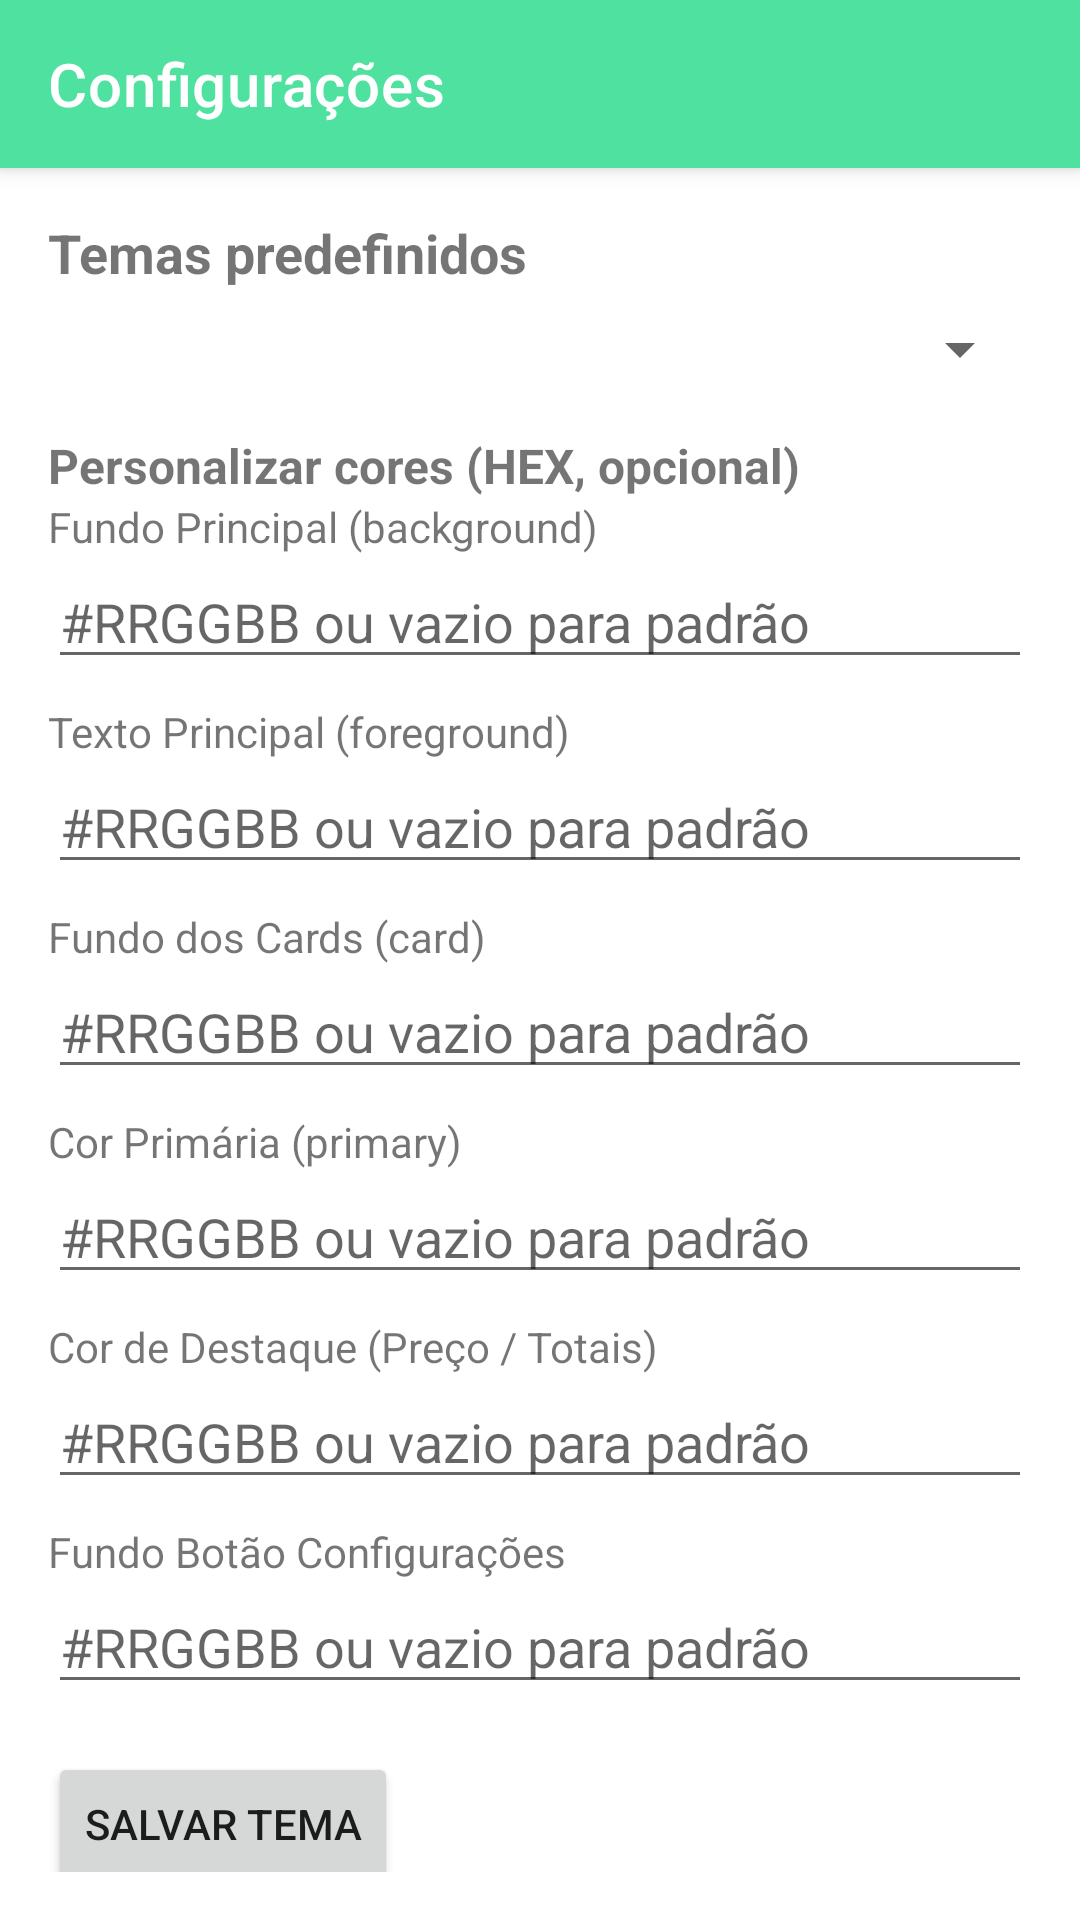

Layout XML and referenced resources for this Android screen:
<!-- AndroidManifest.xml: application theme Theme.PesagemPaginaInicial -->
<!-- res/layout/activity_settings.xml -->
<?xml version="1.0" encoding="utf-8"?>
<androidx.coordinatorlayout.widget.CoordinatorLayout
    xmlns:android="http://schemas.android.com/apk/res/android"
    xmlns:app="http://schemas.android.com/apk/res-auto"
    android:layout_width="match_parent"
    android:layout_height="match_parent">

    <com.google.android.material.appbar.AppBarLayout
        android:layout_width="match_parent"
        android:layout_height="wrap_content"
        android:theme="@style/ThemeOverlay.AppCompat.Dark.ActionBar">

        <androidx.appcompat.widget.Toolbar
            android:id="@+id/toolbarSettings"
            android:layout_width="match_parent"
            android:layout_height="?attr/actionBarSize"
            android:background="?attr/colorPrimary"
            app:title="Configurações"
            app:popupTheme="@style/ThemeOverlay.AppCompat.Light" />
    </com.google.android.material.appbar.AppBarLayout>

    <ScrollView
        android:layout_width="match_parent"
        android:layout_height="match_parent"
        android:layout_gravity="top"
        android:layout_marginTop="?attr/actionBarSize"
        android:padding="16dp">

        <LinearLayout
            android:layout_width="match_parent"
            android:layout_height="wrap_content"
            android:orientation="vertical">

            
            <TextView
                android:layout_width="match_parent"
                android:layout_height="wrap_content"
                android:text="Temas predefinidos"
                android:textSize="18sp"
                android:textStyle="bold"
                android:paddingBottom="8dp" />

            <Spinner
                android:id="@+id/spinnerTema"
                android:layout_width="match_parent"
                android:layout_height="wrap_content" />

            
            <TextView
                android:layout_width="match_parent"
                android:layout_height="wrap_content"
                android:layout_marginTop="16dp"
                android:text="Personalizar cores (HEX, opcional)"
                android:textSize="16sp"
                android:textStyle="bold" />

            
            <TextView
                android:layout_width="match_parent"
                android:layout_height="wrap_content"
                android:text="Fundo Principal (background)" />

            <EditText
                android:id="@+id/etBackgroundColor"
                android:layout_width="match_parent"
                android:layout_height="wrap_content"
                android:hint="#RRGGBB ou vazio para padrão"
                android:inputType="text" />

            
            <TextView
                android:layout_width="match_parent"
                android:layout_height="wrap_content"
                android:layout_marginTop="8dp"
                android:text="Texto Principal (foreground)" />

            <EditText
                android:id="@+id/etForegroundColor"
                android:layout_width="match_parent"
                android:layout_height="wrap_content"
                android:hint="#RRGGBB ou vazio para padrão"
                android:inputType="text" />

            
            <TextView
                android:layout_width="match_parent"
                android:layout_height="wrap_content"
                android:layout_marginTop="8dp"
                android:text="Fundo dos Cards (card)" />

            <EditText
                android:id="@+id/etCardColor"
                android:layout_width="match_parent"
                android:layout_height="wrap_content"
                android:hint="#RRGGBB ou vazio para padrão"
                android:inputType="text" />

            
            <TextView
                android:layout_width="match_parent"
                android:layout_height="wrap_content"
                android:layout_marginTop="8dp"
                android:text="Cor Primária (primary)" />

            <EditText
                android:id="@+id/etPrimaryColor"
                android:layout_width="match_parent"
                android:layout_height="wrap_content"
                android:hint="#RRGGBB ou vazio para padrão"
                android:inputType="text" />

            
            <TextView
                android:layout_width="match_parent"
                android:layout_height="wrap_content"
                android:layout_marginTop="8dp"
                android:text="Cor de Destaque (Preço / Totais)" />

            <EditText
                android:id="@+id/etAccentPriceColor"
                android:layout_width="match_parent"
                android:layout_height="wrap_content"
                android:hint="#RRGGBB ou vazio para padrão"
                android:inputType="text" />

            
            <TextView
                android:layout_width="match_parent"
                android:layout_height="wrap_content"
                android:layout_marginTop="8dp"
                android:text="Fundo Botão Configurações" />

            <EditText
                android:id="@+id/etSettingsButtonBgColor"
                android:layout_width="match_parent"
                android:layout_height="wrap_content"
                android:hint="#RRGGBB ou vazio para padrão"
                android:inputType="text" />

            <Button
                android:id="@+id/btnSalvarTema"
                android:layout_width="wrap_content"
                android:layout_height="wrap_content"
                android:layout_marginTop="16dp"
                android:text="Salvar tema" />

        </LinearLayout>
    </ScrollView>

</androidx.coordinatorlayout.widget.CoordinatorLayout>
<!-- resources referenced by this layout -->
<resources>
  <style name="Theme.PesagemPaginaInicial" parent="AppTheme.Padrao" />
  <style name="AppTheme.Padrao" parent="Theme.MaterialComponents.DayNight.NoActionBar">
          <item name="colorPrimary">#4EE1A0</item>
          <item name="colorPrimaryVariant">#4EE1A0</item>
          <item name="colorOnPrimary">#F6FEFB</item>
  
          <item name="colorSurface">#191A1B</item>          
          <item name="colorOnSurface">#FAFAFA</item>        
  
          <item name="colorSecondary">#242627</item>        
          <item name="colorOnSecondary">#FAFAFA</item>
  
          <item name="colorSurfaceVariant">#242627</item>   
          <item name="colorError">#7F1D1D</item>           
          <item name="colorOnError">#FAFAFA</item>
          <item name="outline">#3F4144</item>              
  
          <item name="colorCustomAccentPrice">#FBBF24</item>
          <item name="colorCustomSettingsButtonBg">#131415</item>
          <item name="shapeCornerRadius">8dp</item>
  
          <item name="android:statusBarColor">?attr/colorPrimaryVariant</item>
      </style>
</resources>
